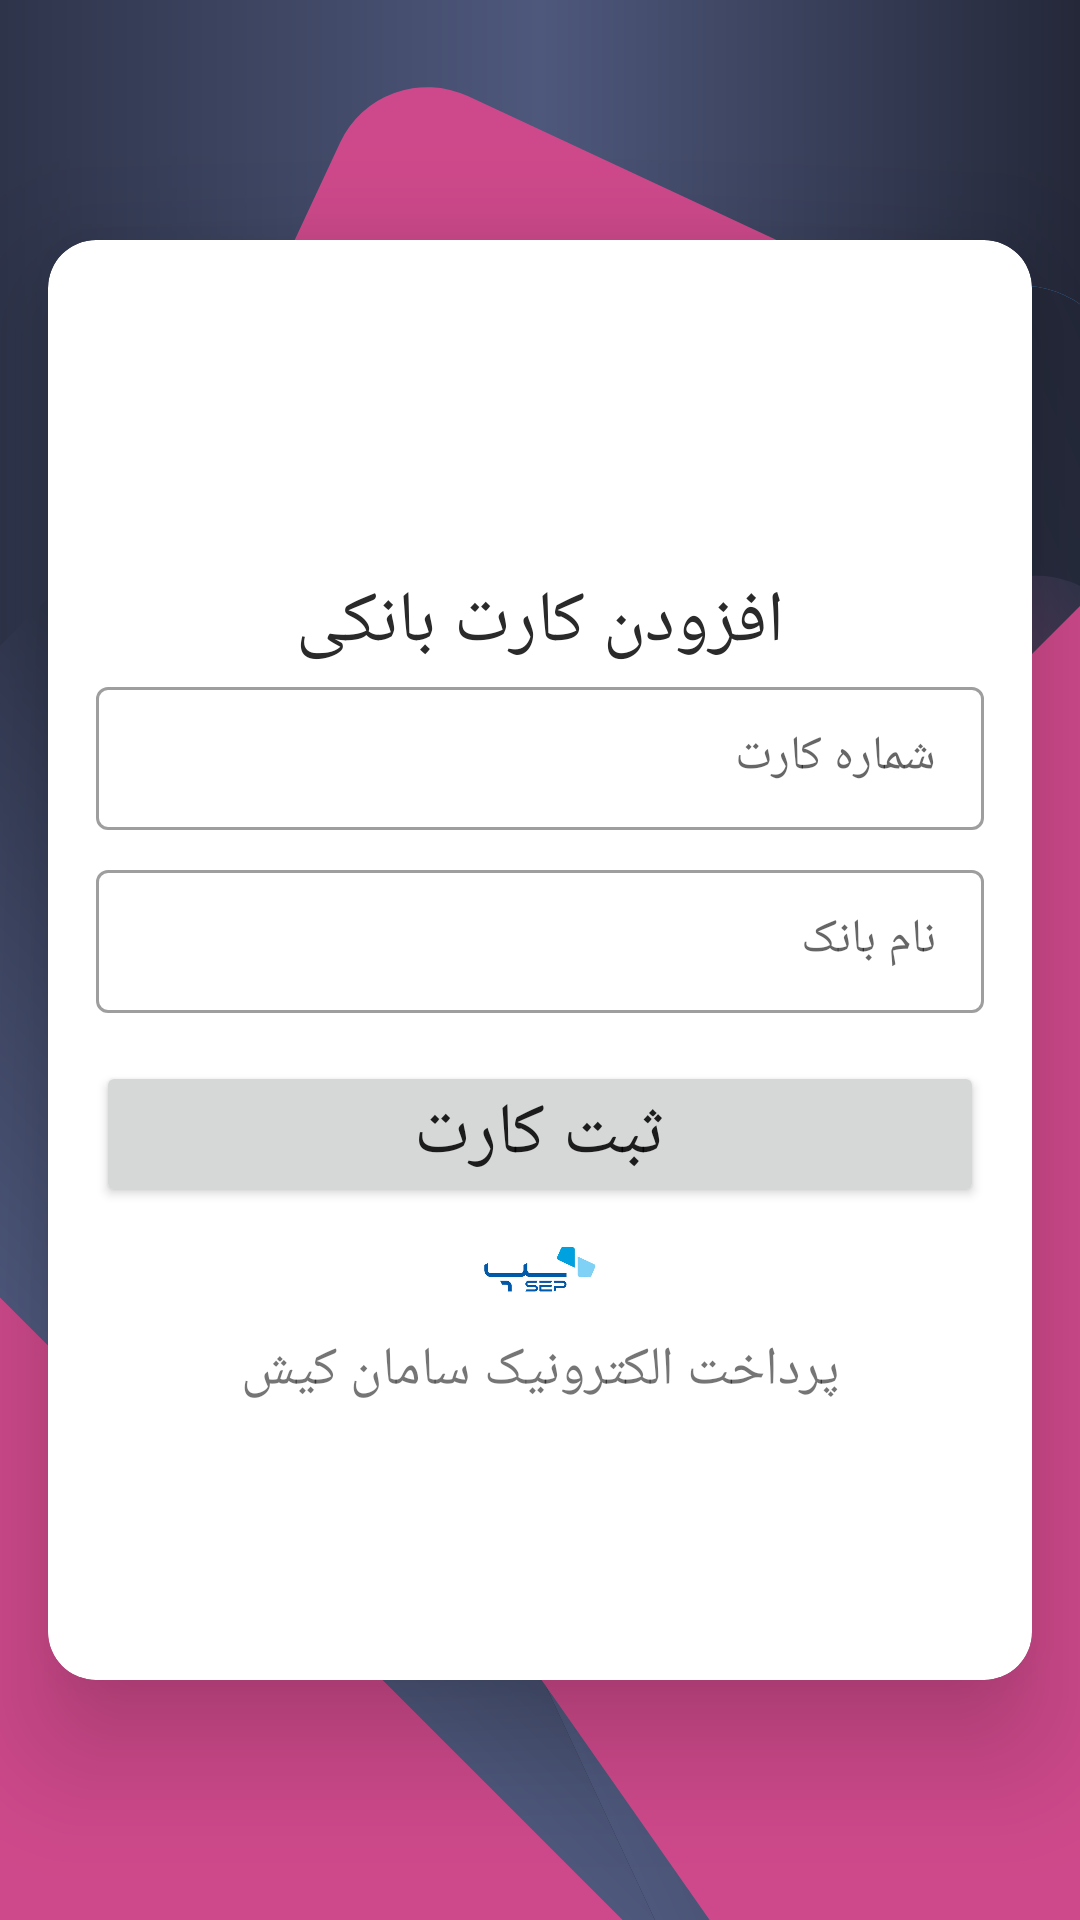

This screen was rendered from an Android layout file. Write that file and the resources it references.
<!-- AndroidManifest.xml: application theme Theme.SepPaymentSample -->
<!-- res/layout/fragment_add_bank_card.xml -->
<?xml version="1.0" encoding="utf-8"?>
<FrameLayout xmlns:android="http://schemas.android.com/apk/res/android"
    xmlns:app="http://schemas.android.com/apk/res-auto"
    android:layout_width="match_parent"
    android:layout_height="match_parent">

    <RelativeLayout
        android:id="@+id/activityMain"
        android:layout_width="match_parent"
        android:layout_height="match_parent"
        android:background="@drawable/bg_add_bank_card">

        <androidx.cardview.widget.CardView
            android:layout_width="match_parent"
            android:layout_height="match_parent"
            android:layout_marginStart="16dp"
            android:layout_marginTop="80dp"
            android:layout_marginEnd="16dp"
            android:layout_marginBottom="80dp"
            app:cardCornerRadius="16dp"
            app:cardElevation="24dp">

            <LinearLayout
                android:layout_width="match_parent"
                android:layout_height="wrap_content"
                android:layout_gravity="center"
                android:orientation="vertical">

                <TextView
                    android:layout_width="wrap_content"
                    android:layout_height="wrap_content"
                    android:layout_gravity="center|top"
                    android:layout_marginTop="60dp"
                    android:fontFamily="@font/cinema_font"
                    android:src="@drawable/ic_logo"
                    android:text="افزودن کارت بانکی"
                    android:textColor="@color/black_effective"
                    android:textSize="24sp" />


                <com.google.android.material.textfield.TextInputLayout
                    android:id="@+id/lyt_et_number"
                    style="@style/Widget.MaterialComponents.TextInputLayout.OutlinedBox.Dense"
                    android:layout_width="match_parent"
                    android:layout_height="match_parent"
                    android:layout_marginStart="16dp"
                    android:layout_marginEnd="16dp"
                    android:layoutDirection="rtl">

                    <com.google.android.material.textfield.TextInputEditText
                        android:id="@+id/etBankCardNumber"
                        style="@style/material_editText"
                        android:cursorVisible="true"
                        android:hint="شماره کارت"
                        android:inputType="number"
                        android:maxLength="16"
                        android:maxLines="1"
                        android:textColor="@color/black_effective"
                        android:textSize="16sp" />

                </com.google.android.material.textfield.TextInputLayout>

                <com.google.android.material.textfield.TextInputLayout
                    style="@style/Widget.MaterialComponents.TextInputLayout.OutlinedBox.Dense"
                    android:layout_width="match_parent"
                    android:layout_height="match_parent"
                    android:layout_marginStart="16dp"
                    android:layout_marginTop="8dp"
                    android:layout_marginEnd="16dp"
                    android:layoutDirection="rtl">

                    <com.google.android.material.textfield.TextInputEditText
                        android:id="@+id/etBankName"
                        style="@style/material_editText"
                        android:cursorVisible="true"
                        android:hint="نام بانک"
                        android:inputType="text"
                        android:maxLength="20"
                        android:maxLines="1"
                        android:textColor="@color/black_effective"
                        android:textSize="16sp" />

                </com.google.android.material.textfield.TextInputLayout>

                <Button
                    android:id="@+id/btnAdd"
                    style="@style/btn_material_register"
                    android:layout_width="match_parent"
                    android:layout_height="wrap_content"
                    android:layout_gravity="center"
                    android:layout_marginStart="16dp"
                    android:layout_marginTop="16dp"
                    android:layout_marginEnd="16dp"
                    android:fontFamily="@font/cinema_font"
                    android:padding="8dp"
                    android:text="ثبت کارت"
                    android:textAllCaps="false"
                    android:textSize="24sp" />

                <LinearLayout
                    android:layout_width="match_parent"
                    android:layout_height="wrap_content"
                    android:layout_gravity="bottom|center"
                    android:layout_marginBottom="40dp"
                    android:orientation="vertical">

                    <ImageView
                        android:id="@+id/ibGoogleLogin"
                        android:layout_width="42dp"
                        android:layout_height="42dp"
                        android:layout_gravity="center"
                        android:background="@color/transparent"
                        android:scaleType="centerCrop"
                        android:src="@drawable/sep_logo" />

                    <TextView
                        android:layout_width="match_parent"
                        android:layout_height="match_parent"
                        android:fontFamily="@font/cinema_font"
                        android:gravity="center"
                        android:text="پرداخت الکترونیک سامان کیش"
                        android:textSize="18sp" />

                </LinearLayout>


            </LinearLayout>

        </androidx.cardview.widget.CardView>

    </RelativeLayout>

</FrameLayout>
<!-- resources referenced by this layout -->
<resources>
  <color name="black_effective">#2a2a2a</color>
  <color name="transparent">#00000000</color>
  <!-- drawable bg_add_bank_card: vector/xml drawable (drawable-v24, 4211 chars, omitted) -->
  <!-- drawable ic_logo: vector/xml drawable (drawable-v24, 6722 chars, omitted) -->
  <!-- drawable sep_logo: jpeg bitmap (drawable-v24, 13614 bytes) -->
  <style name="btn_material_register" parent="Theme.MaterialComponents.DayNight.NoActionBar">
          <item name="android:layout_width">match_parent</item>
          <item name="android:layout_height">65dp</item>
          <item name="android:layout_gravity">center</item>
          <item name="fontFamily">@font/cinema_font</item>
      </style>
  <style name="material_editText" parent="Theme.MaterialComponents.DayNight.NoActionBar">
          <item name="android:layout_width">match_parent</item>
          <item name="android:layout_height">wrap_content</item>
          <item name="android:drawablePadding">@dimen/standard_padding</item>
          <item name="fontFamily">@font/sep_payment_font</item>
          <item name="android:gravity">center_vertical</item>
          <item name="maxLines">1</item>
      </style>
  <style name="Theme.SepPaymentSample" parent="Theme.MaterialComponents.DayNight.NoActionBar">
          
          <item name="colorPrimary">@color/navy_blue_500</item>
          <item name="colorPrimaryVariant">@color/navy_blue_700</item>
          <item name="colorOnPrimary">@color/white</item>
          
          <item name="colorSecondary">@color/teal_200</item>
          <item name="colorSecondaryVariant">@color/teal_700</item>
          <item name="colorOnSecondary">@color/black</item>
          
          <item name="android:statusBarColor">?attr/colorPrimaryVariant</item>
          
      </style>
  <dimen name="standard_padding">16dp</dimen>
  <color name="navy_blue_500">#2e344a</color>
  <color name="navy_blue_700">#242839</color>
  <color name="white">#FFFFFFFF</color>
  <color name="teal_200">#FF03DAC5</color>
  <color name="teal_700">#FF018786</color>
  <color name="black">#FF000000</color>
</resources>
